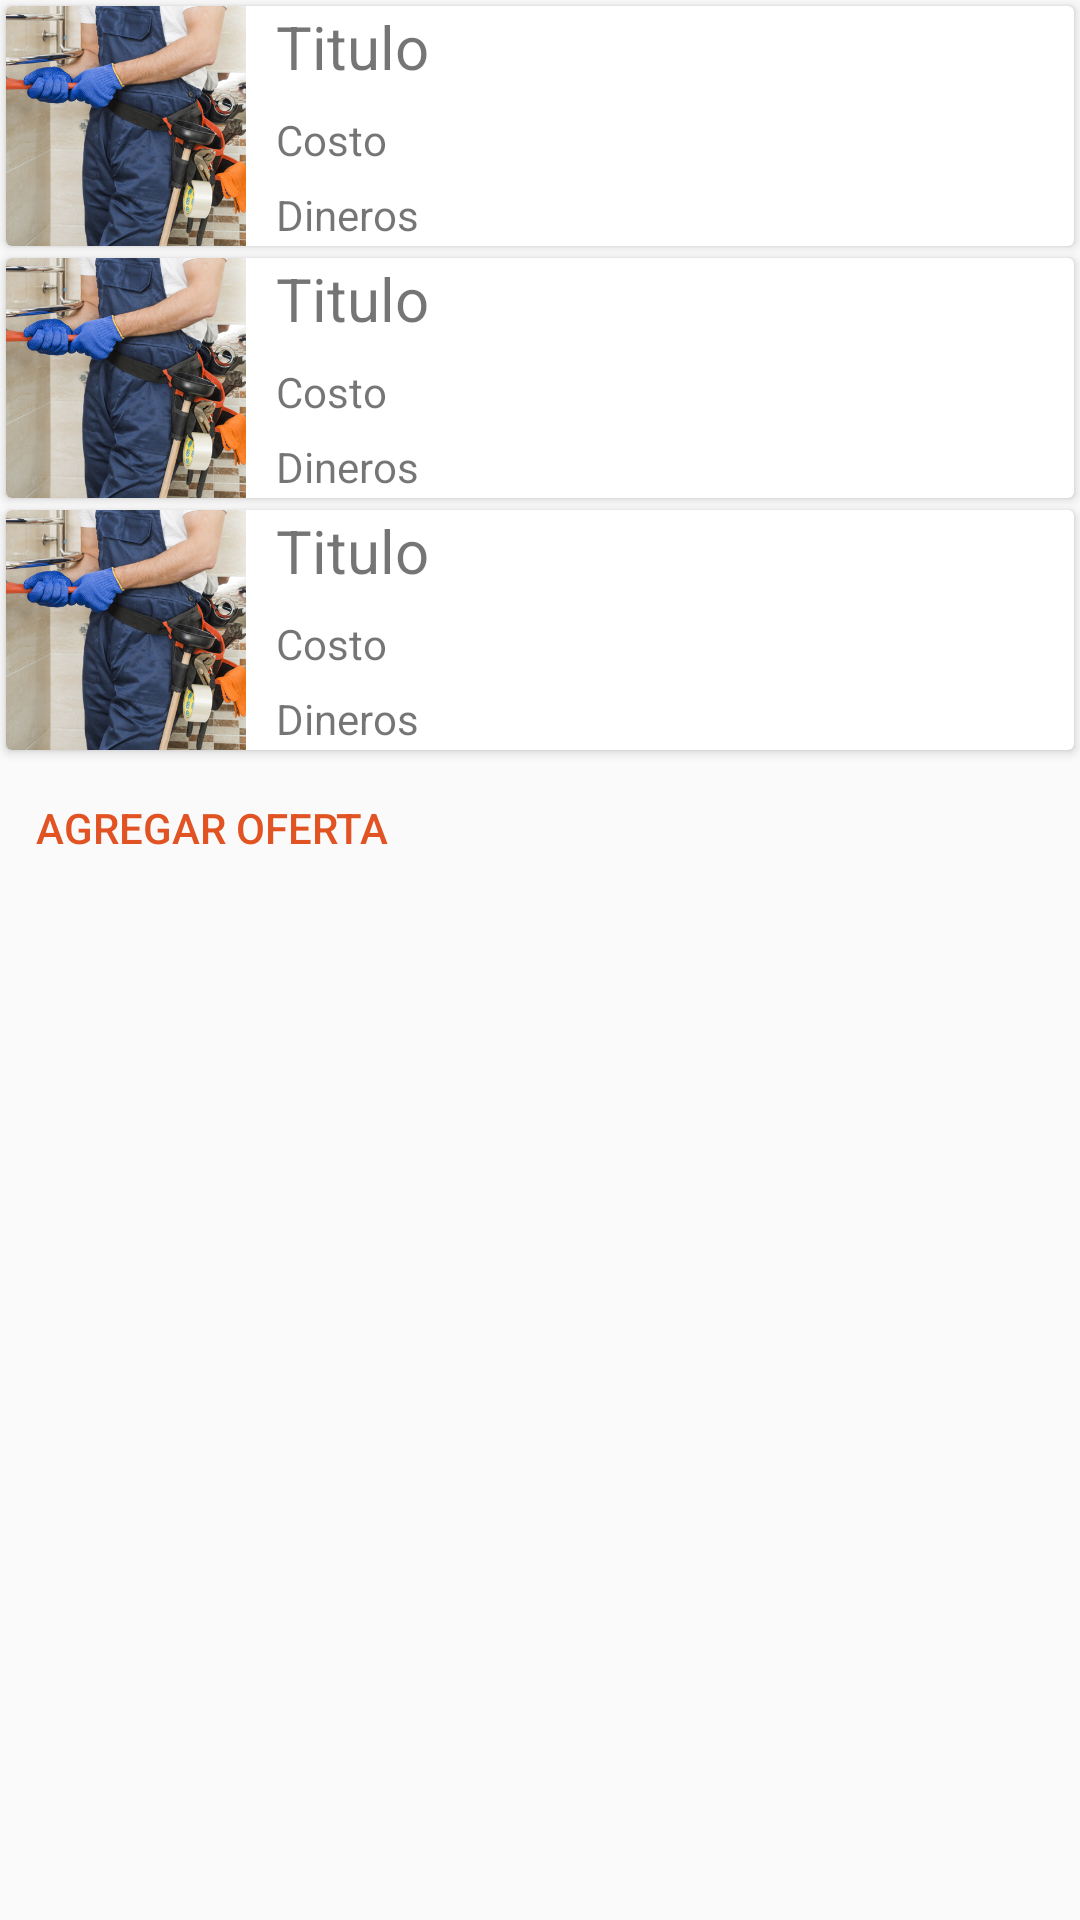

Write the Android layout XML for this screen, with the resource values it uses.
<!-- AndroidManifest.xml: application theme AppTheme -->
<!-- res/layout/activity_ofertas.xml -->
<?xml version="1.0" encoding="utf-8"?>
<LinearLayout xmlns:android="http://schemas.android.com/apk/res/android"
    xmlns:app="http://schemas.android.com/apk/res-auto"
    xmlns:tools="http://schemas.android.com/tools"
    android:layout_width="match_parent"
    android:layout_height="match_parent"
    android:orientation="vertical"
    tools:context=".Ofertas">

    <androidx.cardview.widget.CardView
        xmlns:android="http://schemas.android.com/apk/res/android"
        xmlns:app="http://schemas.android.com/apk/res-auto"
        android:layout_width="match_parent"
        android:layout_height="wrap_content"
        android:layout_margin="2dp">
        <LinearLayout
            android:layout_width="match_parent"
            android:layout_height="match_parent"
            android:orientation="vertical">
            <LinearLayout
                android:layout_width="match_parent"
                android:layout_height="wrap_content"
                android:orientation="horizontal">
                <ImageView
                    android:id="@+id/imagenOferta"
                    android:layout_width="80dp"
                    android:layout_height="80dp"
                    android:layout_marginRight="10dp"
                    android:maxWidth="120dp"
                    android:scaleType="centerCrop"
                    app:srcCompat="@drawable/plomero1" />
                <LinearLayout
                    android:layout_width="wrap_content"
                    android:layout_height="wrap_content"
                    android:orientation="vertical">
                    <TextView
                        android:id="@+id/nombreOferta"
                        android:layout_width="wrap_content"
                        android:layout_height="wrap_content"
                        android:layout_marginBottom="8dp"
                        android:layout_weight="1"
                        android:text="Titulo"
                        android:textSize="20sp" />
                    <TextView
                        android:id="@+id/textView2"
                        android:layout_width="wrap_content"
                        android:layout_height="wrap_content"
                        android:layout_weight="1"
                        android:text="Costo" />
                    <TextView
                        android:id="@+id/costoOferta"
                        android:layout_width="wrap_content"
                        android:layout_height="wrap_content"
                        android:layout_marginTop="6dp"
                        android:layout_weight="1"
                        android:text="Dineros" />
                </LinearLayout>
            </LinearLayout>
        </LinearLayout>
    </androidx.cardview.widget.CardView>
    <androidx.cardview.widget.CardView
        xmlns:android="http://schemas.android.com/apk/res/android"
        xmlns:app="http://schemas.android.com/apk/res-auto"
        android:layout_width="match_parent"
        android:layout_height="wrap_content"
        android:layout_margin="2dp">
        <LinearLayout
            android:layout_width="match_parent"
            android:layout_height="match_parent"
            android:orientation="vertical">
            <LinearLayout
                android:layout_width="match_parent"
                android:layout_height="wrap_content"
                android:orientation="horizontal">
                <ImageView
                    android:id="@+id/imagenOferta"
                    android:layout_width="80dp"
                    android:layout_height="80dp"
                    android:layout_marginRight="10dp"
                    android:maxWidth="120dp"
                    android:scaleType="centerCrop"
                    app:srcCompat="@drawable/plomero1" />
                <LinearLayout
                    android:layout_width="wrap_content"
                    android:layout_height="wrap_content"
                    android:orientation="vertical">
                    <TextView
                        android:id="@+id/nombreOferta"
                        android:layout_width="wrap_content"
                        android:layout_height="wrap_content"
                        android:layout_marginBottom="8dp"
                        android:layout_weight="1"
                        android:text="Titulo"
                        android:textSize="20sp" />
                    <TextView
                        android:id="@+id/textView2"
                        android:layout_width="wrap_content"
                        android:layout_height="wrap_content"
                        android:layout_weight="1"
                        android:text="Costo" />
                    <TextView
                        android:id="@+id/costoOferta"
                        android:layout_width="wrap_content"
                        android:layout_height="wrap_content"
                        android:layout_marginTop="6dp"
                        android:layout_weight="1"
                        android:text="Dineros" />
                </LinearLayout>
            </LinearLayout>
        </LinearLayout>
    </androidx.cardview.widget.CardView>
    <androidx.cardview.widget.CardView
        xmlns:android="http://schemas.android.com/apk/res/android"
        xmlns:app="http://schemas.android.com/apk/res-auto"
        android:layout_width="match_parent"
        android:layout_height="wrap_content"
        android:layout_margin="2dp">
        <LinearLayout
            android:layout_width="match_parent"
            android:layout_height="match_parent"
            android:orientation="vertical">
            <LinearLayout
                android:layout_width="match_parent"
                android:layout_height="wrap_content"
                android:orientation="horizontal">
                <ImageView
                    android:id="@+id/imagenOferta"
                    android:layout_width="80dp"
                    android:layout_height="80dp"
                    android:layout_marginRight="10dp"
                    android:maxWidth="120dp"
                    android:scaleType="centerCrop"
                    app:srcCompat="@drawable/plomero1" />
                <LinearLayout
                    android:layout_width="wrap_content"
                    android:layout_height="wrap_content"
                    android:orientation="vertical">
                    <TextView
                        android:id="@+id/nombreOferta"
                        android:layout_width="wrap_content"
                        android:layout_height="wrap_content"
                        android:layout_marginBottom="8dp"
                        android:layout_weight="1"
                        android:text="Titulo"
                        android:textSize="20sp" />
                    <TextView
                        android:id="@+id/textView2"
                        android:layout_width="wrap_content"
                        android:layout_height="wrap_content"
                        android:layout_weight="1"
                        android:text="Costo" />
                    <TextView
                        android:id="@+id/costoOferta"
                        android:layout_width="wrap_content"
                        android:layout_height="wrap_content"
                        android:layout_marginTop="6dp"
                        android:layout_weight="1"
                        android:text="Dineros" />
                </LinearLayout>
            </LinearLayout>
        </LinearLayout>
    </androidx.cardview.widget.CardView>
    <Button
        android:id="@+id/btnProveedor"
        android:layout_width="wrap_content"
        android:layout_height="wrap_content"
        android:text="@string/add_offer"
        android:theme="@style/PrimaryFlatButton" />
</LinearLayout>
<!-- resources referenced by this layout -->
<resources>
  <!-- drawable plomero1: jpg bitmap (drawable, 147308 bytes) -->
  <string name="add_offer">Agregar Oferta</string>
  <style name="PrimaryFlatButton" parent="Theme.AppCompat.Light">
          <item name="android:buttonStyle">
              @style/Widget.AppCompat.Button.Borderless.Colored
          </item>
          <item name="colorAccent">@color/colorPrimary</item>
      </style>
  <style name="AppTheme" parent="Theme.AppCompat.Light.DarkActionBar">
          
          <item name="colorPrimary">@color/colorPrimary</item>
          <item name="colorPrimaryDark">@color/colorPrimaryDark</item>
          <item name="colorAccent">@color/colorAccent</item>
          <item name="bottomNavigationStyle">@style/Widget.Design.BottomNavigationView</item>
      </style>
  <color name="colorPrimary">#e15323</color>
  <color name="colorPrimaryDark">#B4390F</color>
  <color name="colorAccent">#ffffff</color>
</resources>
